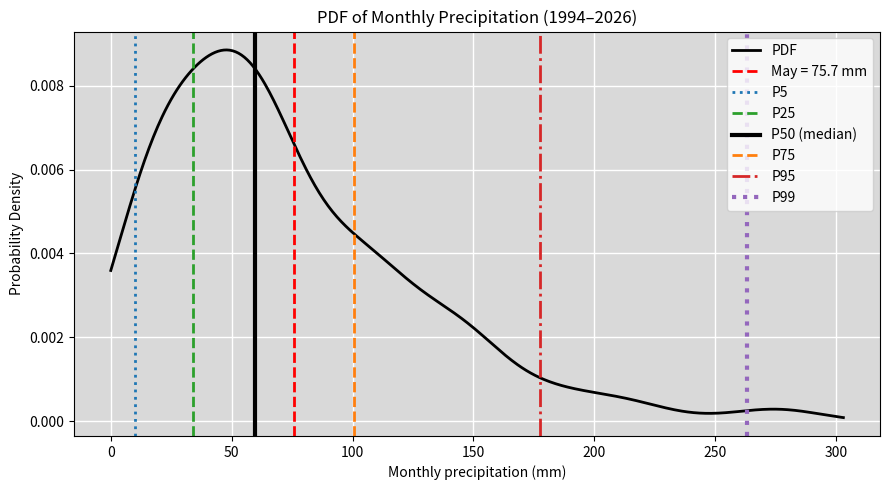

The matplotlib source for this figure:
import numpy as np
import matplotlib.pyplot as plt
from scipy.stats import gaussian_kde

# -------------------------------------------------------------------
# Data
# -------------------------------------------------------------------
data = {
    1994:[95,70,19,10,111,119,116,65,32],
    1995:[52,150,105,29,128,105,54,171,146,37,51,127],
    1996:[49,68,2,102,110,70,60,71,126,57,104,115],
    1997:[122,8,18,41,63,72,67,62,14,29,178,97],
    1998:[12,1,6,160,37,58,61,56,96,233,71,17],
    1999:[31,33,39,140,54,58,14,30,80,67,70,84],
    2000:[0,12,66,43,64,44,146,25,88,139,278,85],
    2001:[134,14,112,53,58,83,29,8,197,49,40,19],
    2002:[19,61,3,93,74,78,40,180,96,145,183,51],
    2003:[38,31,1,59,4,24,11,23,45,87,121,91],
    2004:[58,118,41,47,102,76,42,34,63,262,57,76],
    2005:[14,10,40,87,61,36,57,154,122,52,113,84],
    2006:[68,48,97,58,94,1,27,218,25,9,63,70],
    2007:[52,149,51,0,154,65,27,56,169,41,16,18],
    2008:[69,19,78,118,39,92,75,106,16,82,122,110],
    2009:[51,51,151,41,22,65,47,23,36,37,129,213],
    2010:[61,111,52,24,104,130,105,77,267,71,183,150],
    2011:[27,23,72,22,43,53,124,5,55,96,1,54],
    2012:[12,18,6,57,93,44,48,33,105,97,125,63],
    2013:[99,97,188,45,150,52,17,38,97,56,149,22],
    2014:[101,141,26,95,70,55,139,108,111,111,115,34],
    2015:[28,18,29,21,46,73,62,107,92,144,24,0],
    2016:[82,153,45,21,67,109,13,18,54,118,134,0],
    2017:[67,119,22,75,27,81,6,46,205,65,215,171],
    2018:[49,75,75,37,43,51,26,72,22,65,43,27],
    2019:[25,70,10,99,139,27,63,57,117,61,283,123],
    2020:[15,19,44,17,39,180,49,93,None,None,None,157],
    2021:[56,54,29,74,137,17,48,40,49,45,50,67],
    2022:[12,16,34,24,16,43,47,44,281,12,71,136],
    2023:[76,13,34,39,38,55,88,205,37,158,144,73],
    2024:[67,50,98,57,137,95,16,13,156,145,50,68],
    2025:[84,45,143,41,66,10,35,75,215,195,107,14],
    2026:[67,99,34,20]
}

# -------------------------------------------------------------------
# Flatten data
# -------------------------------------------------------------------
precip = []
for year in data:
    for v in data[year]:
        if v is not None:
            precip.append(v)

precip = np.array(precip)

# -------------------------------------------------------------------
# KDE
# -------------------------------------------------------------------
kde = gaussian_kde(precip)
x = np.linspace(0, precip.max() + 20, 500)
pdf = kde(x)

# -------------------------------------------------------------------
# Percentiles
# -------------------------------------------------------------------
p5, p25, p50, p75, p95, p99 = np.percentile(
    precip, [5, 25, 50, 75, 95, 99]
)

# -------------------------------------------------------------------
# Plot
# -------------------------------------------------------------------
plt.figure(figsize=(9,5))

# background light gray
ax = plt.gca()
ax.set_facecolor("#d9d9d9")

# KDE curve
plt.plot(x, pdf, linewidth=2, color="black", label="PDF")

# grid (white)
plt.grid(True, color="white", linewidth=1)

# May value
may_value = 75.7
plt.axvline(may_value, color='red', linestyle='--', linewidth=2,
            label=f"May = {may_value} mm")

# Percentiles (each different color)
plt.axvline(p5,  color="#1f77b4", linestyle=":",  linewidth=2, label="P5")
plt.axvline(p25, color="#2ca02c", linestyle="--", linewidth=2, label="P25")
plt.axvline(p50, color="black",   linestyle="-",  linewidth=3, label="P50 (median)")
plt.axvline(p75, color="#ff7f0e", linestyle="--", linewidth=2, label="P75")
plt.axvline(p95, color="#d62728", linestyle="-.", linewidth=2, label="P95")
plt.axvline(p99, color="#9467bd", linestyle=":",  linewidth=3, label="P99")

# Labels
plt.xlabel("Monthly precipitation (mm)")
plt.ylabel("Probability Density")
plt.title("PDF of Monthly Precipitation (1994\u20132026)")

plt.legend()
plt.tight_layout()

plt.show()
